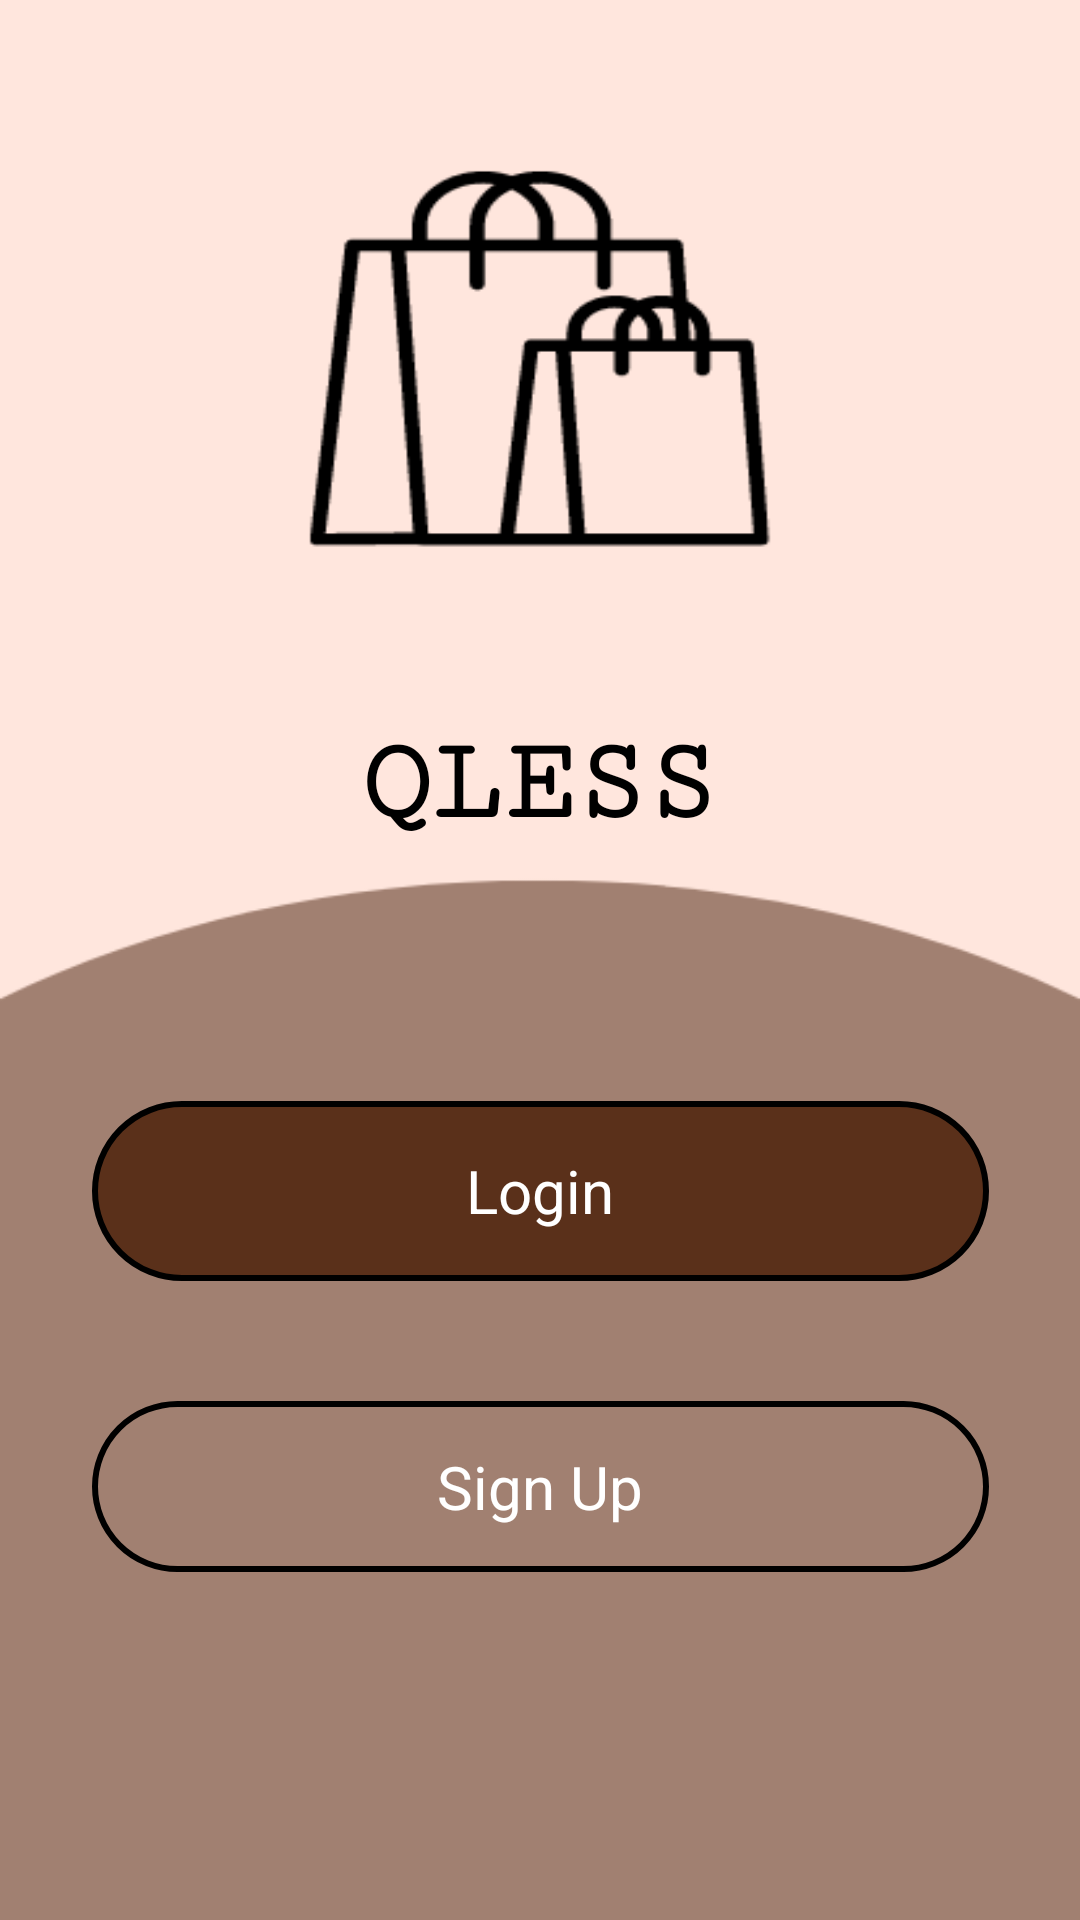

Android layout source for this screen:
<!-- AndroidManifest.xml: application theme Theme.Qfree -->
<!-- res/layout/activity_main.xml -->
<?xml version="1.0" encoding="utf-8"?>
<LinearLayout xmlns:android="http://schemas.android.com/apk/res/android"
    xmlns:app="http://schemas.android.com/apk/res-auto"
    xmlns:tools="http://schemas.android.com/tools"
    android:layout_width="match_parent"
    android:layout_height="match_parent"
    android:orientation="vertical"
    android:background="@drawable/mainbg"
    android:gravity="center"
    tools:context=".MainActivity">


    <androidx.constraintlayout.widget.ConstraintLayout
        android:layout_width="match_parent"
        android:layout_height="match_parent"
        android:layout_marginTop="220dp">


        <TextView
            android:layout_width="wrap_content"
            android:layout_height="wrap_content"
            android:layout_gravity="center"
            android:layout_marginTop="20dp"
            android:fontFamily="serif-monospace"
            android:text="QLESS"
            android:textColor="@color/black"
            android:textSize="39dp"
            android:textStyle="bold"
            app:layout_constraintEnd_toEndOf="parent"
            app:layout_constraintHorizontal_bias="0.498"
            app:layout_constraintStart_toStartOf="parent"
            app:layout_constraintTop_toTopOf="parent" />

        <TextView
            android:id="@+id/loginTextView"
            android:layout_width="299dp"
            android:layout_height="60dp"
            android:layout_gravity="center"
            android:background="@drawable/boxrec"
            android:gravity="center"
            android:layout_marginBottom="40dp"
            android:text="Login"
            android:textColor="@color/white"
            android:textSize="20dp"
            app:layout_constraintBottom_toTopOf="@+id/signupTextView"
            app:layout_constraintEnd_toEndOf="parent"
            app:layout_constraintStart_toStartOf="parent" />

        <TextView
            android:id="@+id/signupTextView"
            android:layout_width="299dp"
            android:layout_height="57dp"
            android:layout_gravity="center"
            android:layout_marginBottom="116dp"
            android:background="@drawable/rec_plane"
            android:gravity="center"
            android:text="Sign Up"
            android:textColor="@color/white"
            android:textSize="20dp"
            app:layout_constraintBottom_toBottomOf="parent"
            app:layout_constraintEnd_toEndOf="parent"
            app:layout_constraintStart_toStartOf="parent" />

    </androidx.constraintlayout.widget.ConstraintLayout>



</LinearLayout>
<!-- resources referenced by this layout -->
<resources>
  <color name="black">#FF000000</color>
  <color name="white">#FFFFFFFF</color>
  <!-- drawable boxrec (drawable) -->
  <?xml version="1.0" encoding="utf-8"?>
  <shape xmlns:android="http://schemas.android.com/apk/res/android"
  
      android:shape="rectangle">
      <corners android:radius="120dp"/>
      <stroke android:color="@color/black"
          android:width="2dp"/>
      <solid android:color="@color/brown"/>
  
  
  
  </shape>
  <!-- drawable mainbg: png bitmap (drawable, 12031 bytes) -->
  <!-- drawable rec_plane (drawable) -->
  <?xml version="1.0" encoding="utf-8"?>
  <shape xmlns:android="http://schemas.android.com/apk/res/android"
  
      android:shape="rectangle">
      <corners android:radius="120dp"/>
      <stroke android:color="@color/black"
          android:width="2dp"/>
  
  </shape>
  <style name="Theme.Qfree" parent="Theme.MaterialComponents.Light.NoActionBar">
          
          <item name="colorPrimary">@color/brown</item>
          <item name="colorPrimaryVariant">@color/lightbrown</item>
          <item name="colorOnPrimary">@color/white</item>
          
          <item name="colorSecondary">@color/teal_200</item>
          <item name="colorSecondaryVariant">@color/teal_700</item>
          <item name="colorOnSecondary">@color/black</item>
          
          <item name="android:statusBarColor" tools:targetApi="l">?attr/colorPrimaryVariant</item>
          
      </style>
  <color name="brown">#5a301a</color>
  <color name="lightbrown">#a18071</color>
  <color name="teal_200">#FF03DAC5</color>
  <color name="teal_700">#FF018786</color>
</resources>
